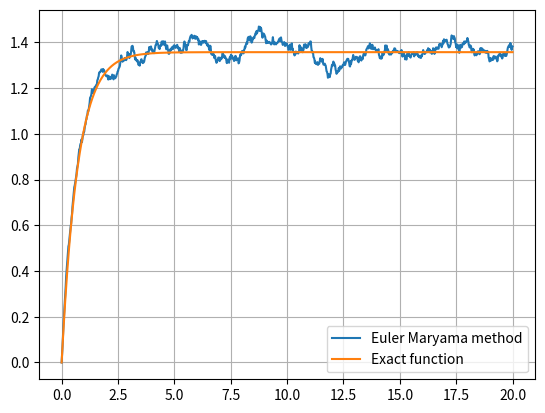

Python code for this plot:
import numpy as np
import matplotlib.pyplot as plt
import random
import sys
#np.set_printoptions(threshold=sys.maxsize)

N = 10**3 #number of points

tf = 20 #final time
ti = 0

dt = (tf-ti)/float(N) #time step

k1 = 1.9 #k1
k2 = 1.4 #k2

x_0 = 0 #random.random() #initial condition

t = np.linspace(ti,tf,N)


#x_em = np.array([ x_0*( 1 + m*dt*i + s*np.sum(dW[:i:4]) ) for i in range(N)  ])
#print(x_em[:])

x_em = np.zeros(N)
x_em[0] = x_0

x_tent = np.zeros(N)


n = 1000 #number of "realisations"
for j in range(n):
    dW = np.sqrt(dt)*np.array([random.normalvariate(0,1) for i in range(N)])
    W = np.cumsum(dW)
    for i in range(1,N):
        dW_up = np.sum(dW[range((i-1),i)])
        x_em[i] = x_em[i-1] + k1*dt - k2*dt*x_em[i-1] + (np.sqrt(k1+k2*x_em[i-1]))*dW_up
    x_tent += x_em

x_tent = x_tent/n

x_exact = (float(k1)/k2)*( 1-np.exp(-k2*t) )
#print(x_exact)

plt.plot(t,x_tent)
plt.plot(t,x_exact)
#plt.plot(t,f(t,x_0,m,s,b_t))
plt.grid()
plt.legend(["Euler Maryama method", "Exact function"])
plt.show()